Photos from the image-classification dataset "car_classification_data" in the GitHub repository wasimakramchowdhry/Car-make-model-year. Its 5 classes are: Hyundai Solaris I 2014-2017, Kia Rio II 2009-2011, Lada Xray Cross I 2015-2021, Toyota Camry VI 2006-2009, Toyota Camry VI 2009-2011.

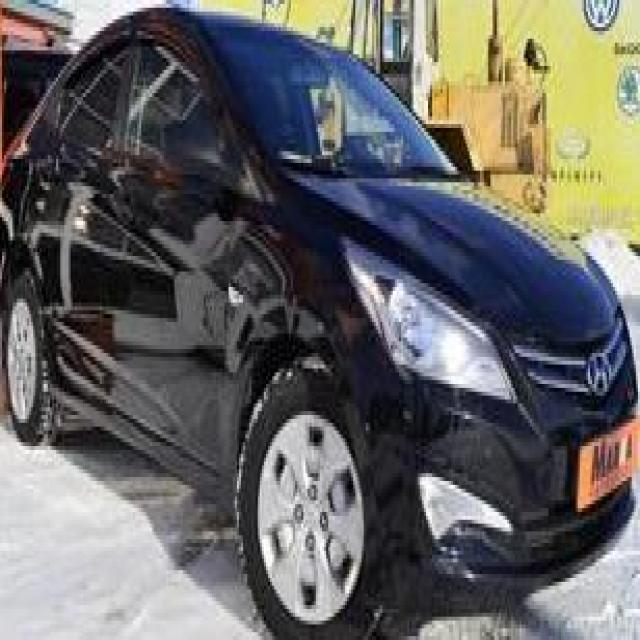
Label: Hyundai Solaris I 2014-2017

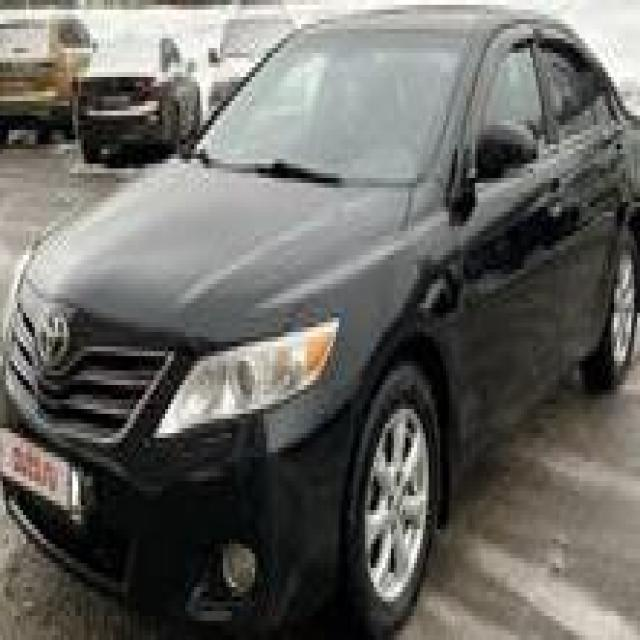
Label: Toyota Camry VI 2009-2011

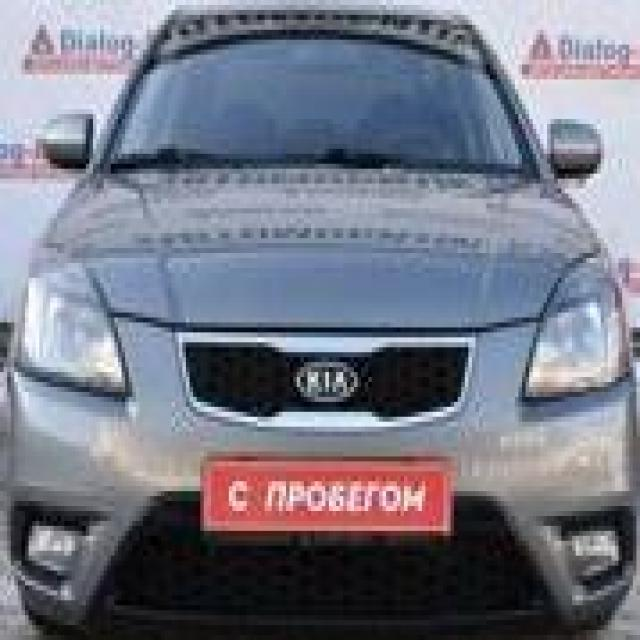
Label: Kia Rio II 2009-2011

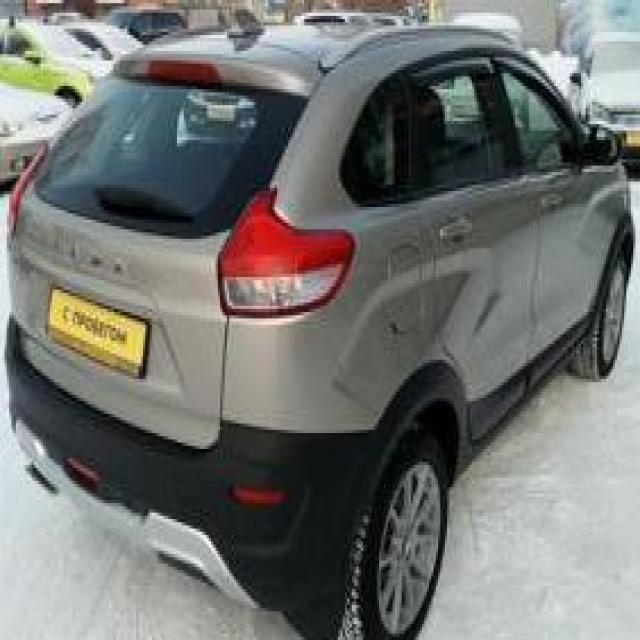
Label: Lada Xray Cross I 2015-2021

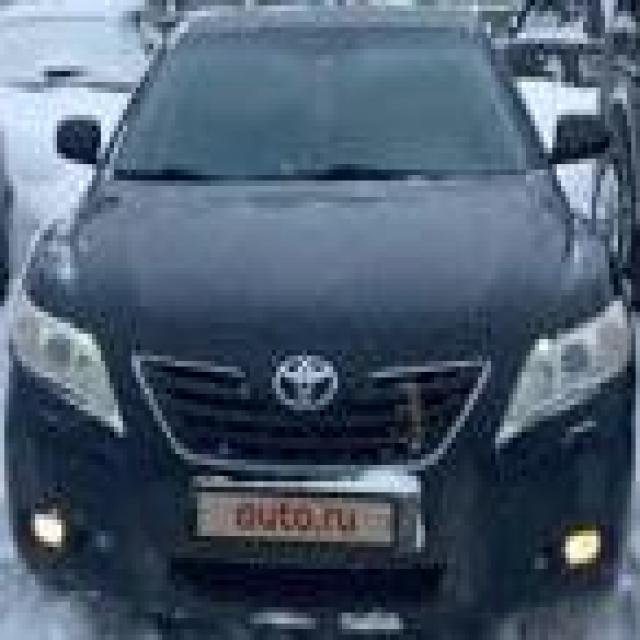
Label: Toyota Camry VI 2006-2009

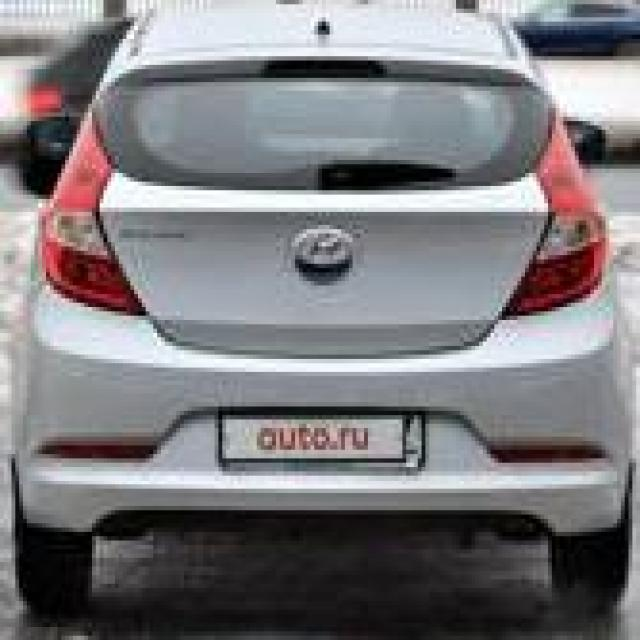
Label: Hyundai Solaris I 2014-2017
